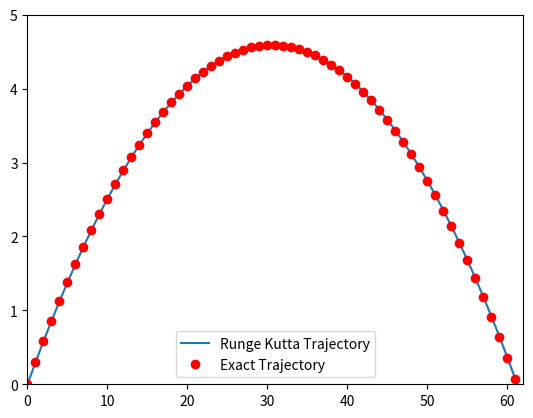

The script that saved this image:
import matplotlib.pyplot as plt
import math

g = 9.8

def y_exact(v0,t): 
    return (v0*t-(0.5)*g*t**2)


def a(y, v, t):
    return -g
    
def yk1(y,v,t,dt):  
    return dt*v
    
def vk1(y,v,t,dt):    
    return dt*a(y,v,t)
    
def yk2(y,v,t,dt):
    return dt * (v + vk1(y,v,t,dt)/2)
    
def vk2(y,v,t,dt):
    return dt * a( y + yk1(y,v,t,dt)/2, v + vk1(y,v,t,dt)/2, t+dt/2)
    
def yk3(y,v,t,dt):
    return dt * (v + vk2(y,v,t,dt)/2)    
    
def vk3(y,v,t,dt):
    return dt * a( y + yk2(y,v,t,dt)/2, v + vk2(y,v,t,dt)/2, t+dt/2)

def yk4(y,v,t,dt):
    return dt * (v + vk3(y,v,t,dt))    
    
def vk4(y,v,t,dt):
    return dt * a(y + yk3(y,v,t,dt), v + vk3(y,v,t,dt), t+dt)
    
def y_RK4(y,v,t,dt):
    return (1./6) * (yk1(y,v,t,dt) + 2*yk2(y,v,t,dt) + 2*yk3(y,v,t,dt) + yk4(y,v,t,dt))
    
def v_RK4(y,v,t,dt):
    return (1./6) * (vk1(y,v,t,dt) + 2*vk2(y,v,t,dt) + 2*vk3(y,v,t,dt) + vk4(y,v,t,dt))
     
v0 = 300.
t, dt, y, v = 0., .1, 0., v0
ty_rk = []
ty_exact = []
while y >= 0:   
    if abs(round(t) - t) < 1e-5:
        print("y(%2.1f)\t= %4.6f \t error: %4.6g" % ( t, y, abs(y - y_exact(v0,t))))
        ty_rk.append( (t,y) )
        ty_exact.append( (t,y_exact(v0,t)) )
    t, y, v = t + dt, y + y_RK4(y,v,t,dt), v + v_RK4(y,v,t,dt)    
    
    
trajectory_rk, = plt.plot([xx for xx,yy in ty_rk], [yy/1000 for xx,yy in ty_rk], label='Runge Kutta Trajectory')
trajectory_exact, = plt.plot([xx for xx,yy in ty_exact], [yy/1000 for xx,yy in ty_exact], 'ro', label='Exact Trajectory')
plt.xlabel = 'Time (s)'
plt.ylabel = 'Altitude (km)'
plt.axis([0, math.ceil(max([xx for xx,yy in ty_rk])), 0, math.ceil(max([yy for xx,yy in ty_rk])/1000)])
plt.legend(handles=[trajectory_rk, trajectory_exact])
plt.show()